Photos from the image-classification dataset "hsv_dataset" in the GitHub repository mizanulridhoaohana/klasifikasi_buah. Its 3 classes are: manggis, pisang, rambutan.

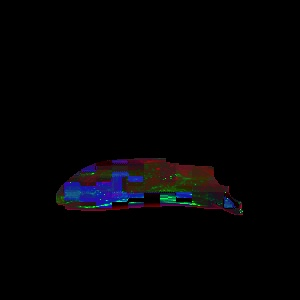
Label: pisang

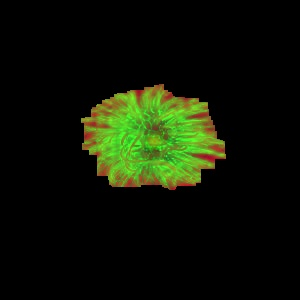
Label: rambutan

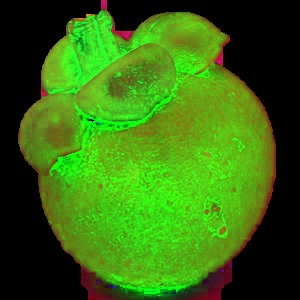
Label: manggis

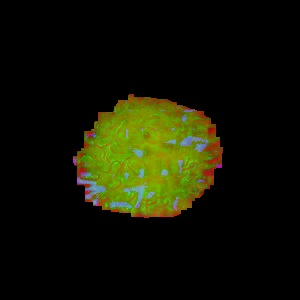
Label: rambutan

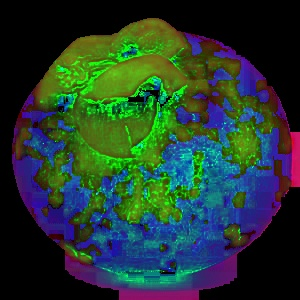
Label: manggis

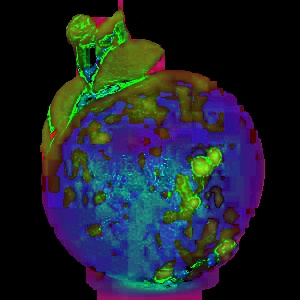
Label: manggis
